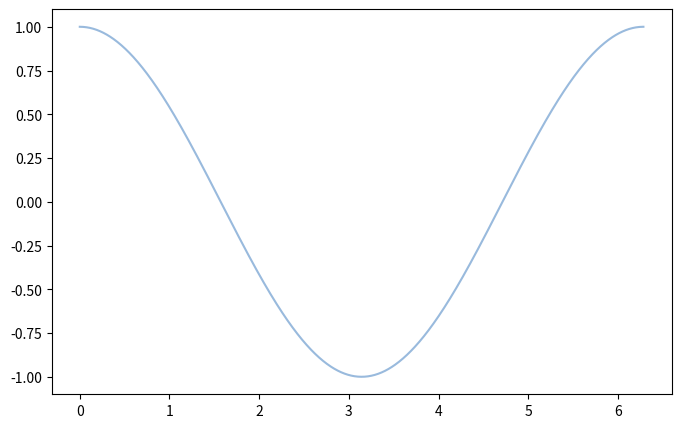

This chart was generated by the following Python code:
import numpy as np
import matplotlib.pyplot as plt

input_array = np.linspace(0, 2 * np.pi, 1000)

sin_curve = np.cos(input_array)

f,ax = plt.subplots(figsize = (8,5))
ax.plot(input_array, sin_curve, c = '#99badd')
plt.show()
